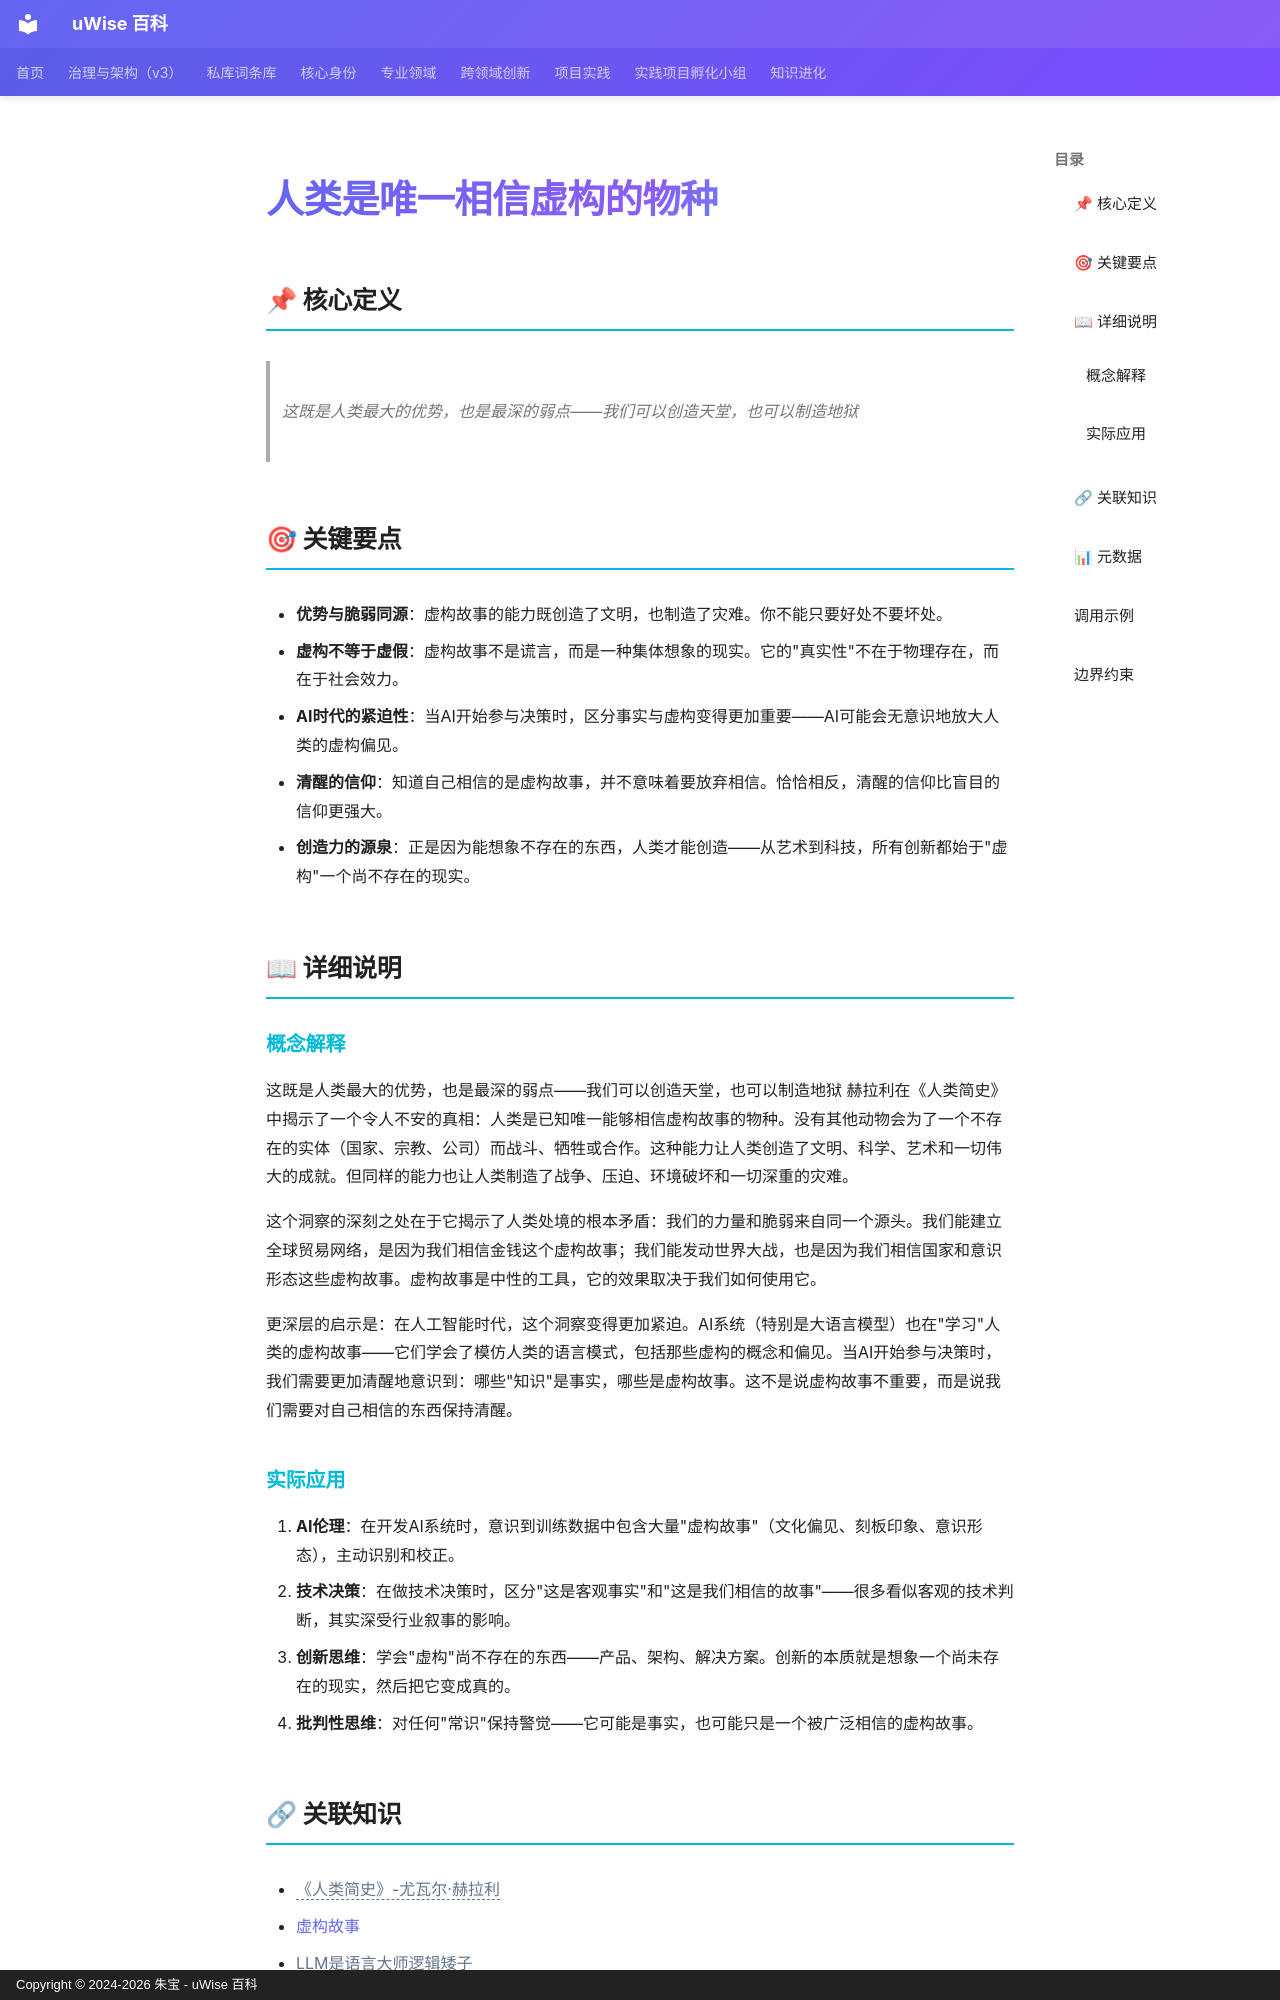

repository: zhubao315/uWise · page: vault-encyclopedia/md-70ccc0d5/index.html · generator: mkdocs · copyright: Copyright © 2024-2026 朱宝 - uWise 百科

---
title: "人类是唯一相信虚构的物种"
description: "这既是人类最大的优势，也是最深的弱点——我们可以创造天堂，也可以制造地狱"
---

# 人类是唯一相信虚构的物种

## 📌 核心定义

> 这既是人类最大的优势，也是最深的弱点——我们可以创造天堂，也可以制造地狱

## 🎯 关键要点

- **优势与脆弱同源**：虚构故事的能力既创造了文明，也制造了灾难。你不能只要好处不要坏处。
- **虚构不等于虚假**：虚构故事不是谎言，而是一种集体想象的现实。它的"真实性"不在于物理存在，而在于社会效力。
- **AI时代的紧迫性**：当AI开始参与决策时，区分事实与虚构变得更加重要——AI可能会无意识地放大人类的虚构偏见。
- **清醒的信仰**：知道自己相信的是虚构故事，并不意味着要放弃相信。恰恰相反，清醒的信仰比盲目的信仰更强大。
- **创造力的源泉**：正是因为能想象不存在的东西，人类才能创造——从艺术到科技，所有创新都始于"虚构"一个尚不存在的现实。

## 📖 详细说明

### 概念解释
这既是人类最大的优势，也是最深的弱点——我们可以创造天堂，也可以制造地狱
赫拉利在《人类简史》中揭示了一个令人不安的真相：人类是已知唯一能够相信虚构故事的物种。没有其他动物会为了一个不存在的实体（国家、宗教、公司）而战斗、牺牲或合作。这种能力让人类创造了文明、科学、艺术和一切伟大的成就。但同样的能力也让人类制造了战争、压迫、环境破坏和一切深重的灾难。

这个洞察的深刻之处在于它揭示了人类处境的根本矛盾：我们的力量和脆弱来自同一个源头。我们能建立全球贸易网络，是因为我们相信金钱这个虚构故事；我们能发动世界大战，也是因为我们相信国家和意识形态这些虚构故事。虚构故事是中性的工具，它的效果取决于我们如何使用它。

更深层的启示是：在人工智能时代，这个洞察变得更加紧迫。AI系统（特别是大语言模型）也在"学习"人类的虚构故事——它们学会了模仿人类的语言模式，包括那些虚构的概念和偏见。当AI开始参与决策时，我们需要更加清醒地意识到：哪些"知识"是事实，哪些是虚构故事。这不是说虚构故事不重要，而是说我们需要对自己相信的东西保持清醒。


### 实际应用

1. **AI伦理**：在开发AI系统时，意识到训练数据中包含大量"虚构故事"（文化偏见、刻板印象、意识形态），主动识别和校正。
2. **技术决策**：在做技术决策时，区分"这是客观事实"和"这是我们相信的故事"——很多看似客观的技术判断，其实深受行业叙事的影响。
3. **创新思维**：学会"虚构"尚不存在的东西——产品、架构、解决方案。创新的本质就是想象一个尚未存在的现实，然后把它变成真的。
4. **批判性思维**：对任何"常识"保持警觉——它可能是事实，也可能只是一个被广泛相信的虚构故事。
